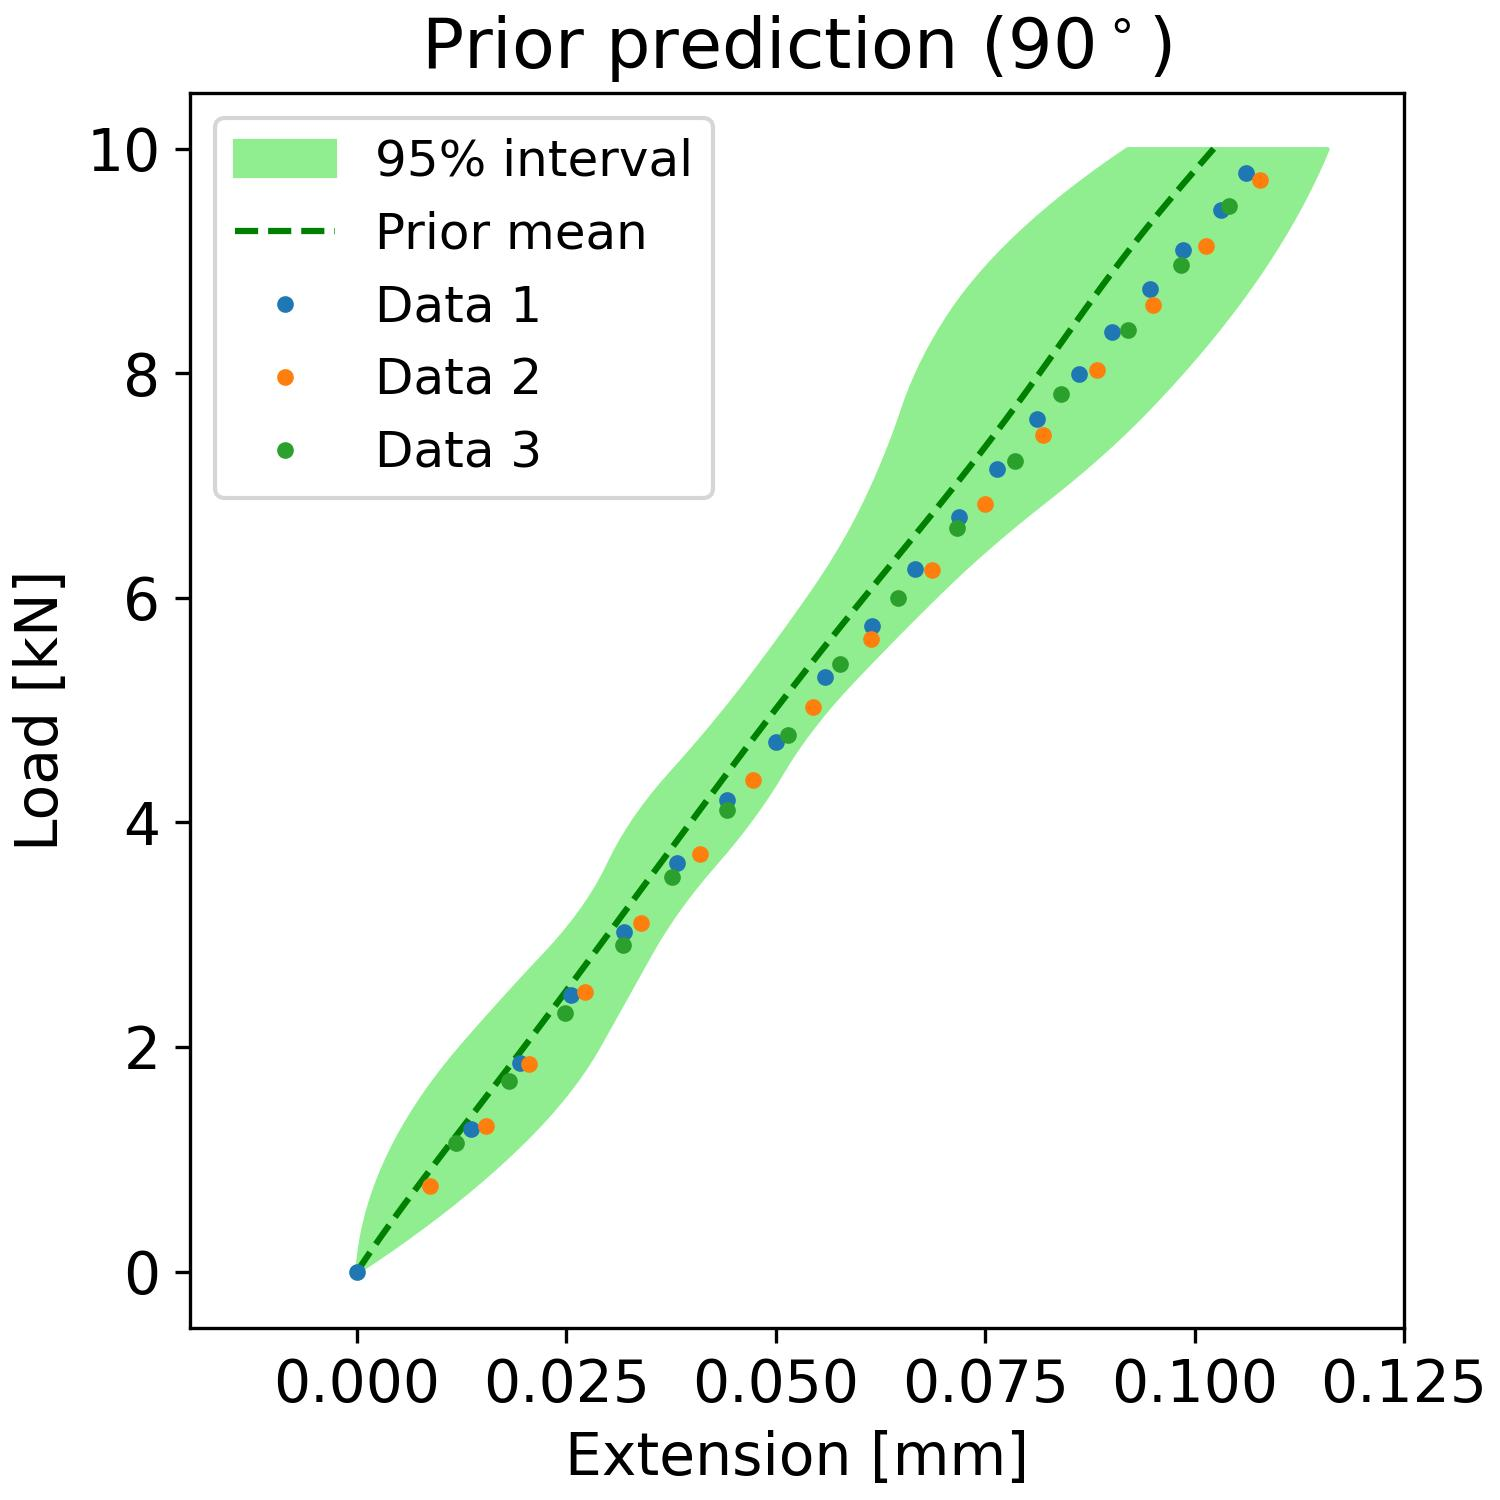

Source data for this figure (header and first rows):
, samples_load, percentiles_prior_l, percentiles_prior_u, mean_prediction_prior
0, 0.0, -2.8231302315816533e-05, 3.0085833052988832e-05, 6.781500783573314e-06
1, 0.101, 8.702702152706545e-05, 0.002066, 0.0009082
2, 0.202, 0.0002565, 0.004042, 0.001833
3, 0.303, 0.0004801, 0.005957, 0.002778
4, 0.404, 0.000758, 0.007812, 0.003742
5, 0.5051, 0.00109, 0.009606, 0.004722
6, 0.6061, 0.001476, 0.01134, 0.005717
7, 0.7071, 0.001917, 0.01301, 0.006723
8, 0.8081, 0.002411, 0.01463, 0.007739
9, 0.9091, 0.00296, 0.01618, 0.008763
10, 1.01, 0.003563, 0.01767, 0.009793
11, 1.111, 0.00422, 0.0191, 0.01083
12, 1.212, 0.004932, 0.02047, 0.01186
13, 1.313, 0.005697, 0.02178, 0.0129
14, 1.414, 0.006517, 0.02301, 0.01394
15, 1.515, 0.007391, 0.02417, 0.01498
16, 1.616, 0.008319, 0.02526, 0.01602
17, 1.717, 0.009301, 0.02627, 0.01706
18, 1.818, 0.01034, 0.02721, 0.01809
19, 1.919, 0.01143, 0.02808, 0.01912
20, 2.02, 0.01257, 0.02887, 0.02015
21, 2.121, 0.01375, 0.02963, 0.02117
22, 2.222, 0.01494, 0.03039, 0.02219
23, 2.323, 0.01615, 0.03114, 0.0232
24, 2.424, 0.01737, 0.0319, 0.02421
25, 2.525, 0.0186, 0.03265, 0.02522
26, 2.626, 0.01985, 0.03341, 0.02623
27, 2.727, 0.02111, 0.03416, 0.02723
28, 2.828, 0.02238, 0.03492, 0.02823
29, 2.929, 0.02362, 0.0357, 0.02923
30, 3.03, 0.02478, 0.03653, 0.03023
31, 3.131, 0.02586, 0.03742, 0.03123
32, 3.232, 0.02686, 0.03837, 0.03223
33, 3.333, 0.02777, 0.03936, 0.03323
34, 3.434, 0.02861, 0.04042, 0.03422
35, 3.535, 0.02937, 0.04153, 0.03522
36, 3.636, 0.03004, 0.04269, 0.03622
37, 3.737, 0.03071, 0.04386, 0.03722
38, 3.838, 0.03146, 0.04497, 0.03822
39, 3.939, 0.03228, 0.04604, 0.03922
40, 4.04, 0.03317, 0.04706, 0.04023
41, 4.141, 0.03414, 0.04803, 0.04123
42, 4.242, 0.03517, 0.04895, 0.04224
43, 4.343, 0.03629, 0.04983, 0.04325
44, 4.444, 0.03747, 0.05065, 0.04426
45, 4.545, 0.03868, 0.05148, 0.04527
46, 4.646, 0.03987, 0.05237, 0.04629
47, 4.747, 0.04103, 0.05332, 0.04731
48, 4.848, 0.04217, 0.05434, 0.04834
49, 4.949, 0.04329, 0.05541, 0.04938
50, 5.051, 0.04438, 0.05654, 0.05042
51, 5.152, 0.04545, 0.05773, 0.05146
52, 5.253, 0.0465, 0.05898, 0.05252
53, 5.354, 0.04753, 0.06027, 0.05358
54, 5.455, 0.04854, 0.06157, 0.05464
55, 5.556, 0.04955, 0.06289, 0.05571
56, 5.657, 0.05054, 0.06421, 0.05679
57, 5.758, 0.05152, 0.06555, 0.05788
58, 5.859, 0.05249, 0.0669, 0.05897
59, 5.96, 0.05344, 0.06827, 0.06006
... 40 more rows
